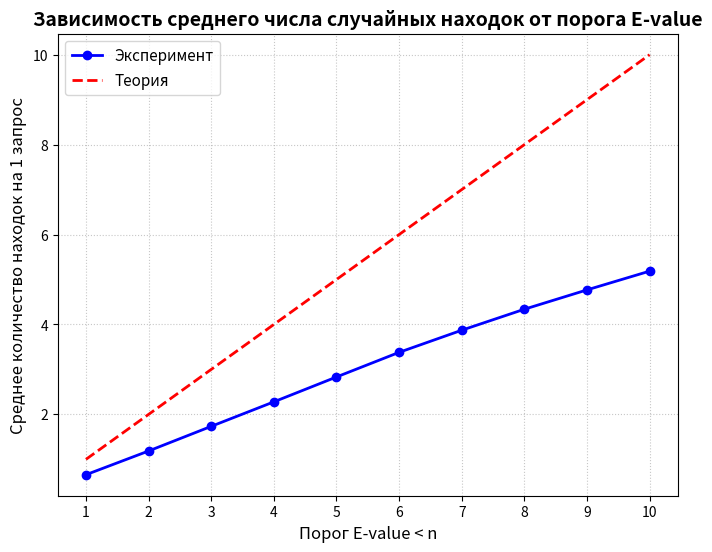

Source code (Python):
import matplotlib.pyplot as plt

x = list(range(1, 11))

y_experimental = [
    0.658,
    1.186,
    1.734,
    2.279,
    2.832,
    3.380,
    3.872,
    4.339,
    4.769,
    5.186,
]

y_theoretical = list(range(1, 11))

plt.figure(figsize=(8, 6))

plt.plot(
    x,
    y_experimental,
    marker="o",
    linestyle="-",
    color="b",
    linewidth=2,
    label="Эксперимент",
)

plt.plot(
    x,
    y_theoretical,
    marker="",
    linestyle="--",
    color="r",
    linewidth=2,
    label="Теория",
)

plt.title(
    "Зависимость среднего числа случайных находок от порога E-value",
    fontsize=14,
    fontweight="bold",
)
plt.xlabel("Порог E-value < n", fontsize=12)
plt.ylabel("Среднее количество находок на 1 запрос", fontsize=12)

plt.xticks(x)
plt.grid(True, linestyle=":", alpha=0.7)
plt.legend(fontsize=11)

plt.savefig("evalue_graph.png", dpi=300, bbox_inches="tight")
